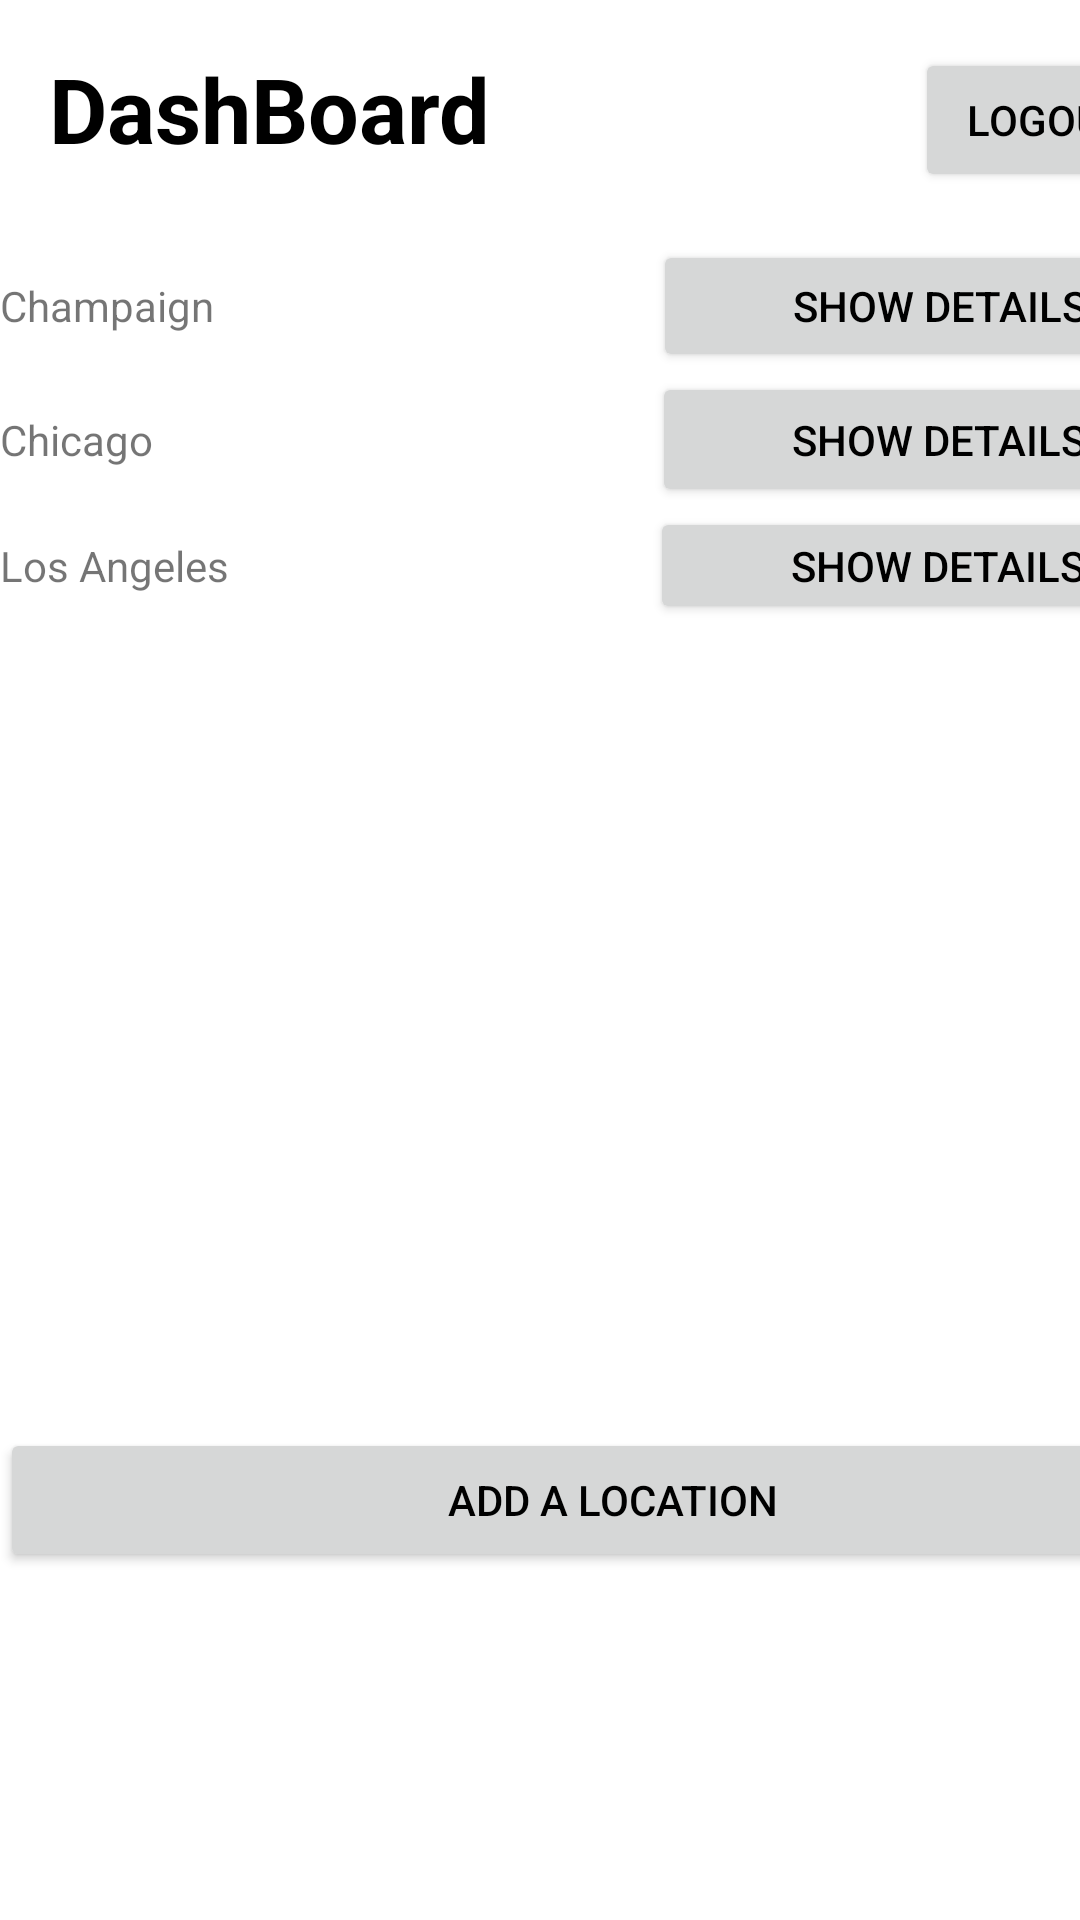

The Android layout XML behind this screen, and the referenced resources:
<!-- AndroidManifest.xml: application theme Theme.MyFirstApp -->
<!-- res/layout/activity_add_cities.xml -->
<androidx.constraintlayout.widget.ConstraintLayout
    xmlns:android="http://schemas.android.com/apk/res/android"
    xmlns:app="http://schemas.android.com/apk/res-auto"
    xmlns:tools="http://schemas.android.com/tools" android:layout_width="match_parent"
    android:layout_height="match_parent" tools:context=".HomeActivity">
    <LinearLayout android:id="@+id/details" android:layout_width="409dp"
        android:layout_height="601dp" android:orientation="vertical"
        tools:layout_editor_absoluteX="1dp" tools:layout_editor_absoluteY="1dp"
        tools:ignore="MissingConstraints">
        <RelativeLayout android:layout_width="match_parent" android:layout_height="wrap_content"
            android:padding="16dp">

            <TextView
                android:id="@+id/welcomeText"
                android:layout_width="wrap_content"
                android:layout_height="wrap_content"
                android:text="DashBoard"
                android:textAlignment="center"
                android:textColor = "?android:textColorPrimary"
                android:textSize="30dp"
                android:textStyle="bold" />

            <Button
                android:id="@+id/btnLogout"
                android:layout_width="wrap_content"
                android:layout_height="wrap_content"
                android:text="Logout"
                android:layout_alignParentEnd="true"
                android:layout_centerVertical="true"
                />
        </RelativeLayout>
        <LinearLayout android:layout_width="match_parent" android:layout_height="44dp"
            android:orientation="horizontal">
            <TextView android:id="@+id/textView10" android:layout_width="wrap_content"
                android:layout_height="wrap_content" android:layout_weight="1"
                android:text="Champaign" />
            <Button android:id="@+id/buttonChampaign" android:layout_width="45dp"
                android:layout_height="wrap_content" android:layout_weight="1"
                android:text="Show Details" />
        </LinearLayout>
        <LinearLayout android:layout_width="match_parent" android:layout_height="45dp"
            android:orientation="horizontal">
            <TextView android:id="@+id/textView12" android:layout_width="wrap_content"
                android:layout_height="wrap_content" android:layout_weight="1"
                android:text="Chicago" />
            <Button android:id="@+id/buttonChicago" android:layout_width="25dp"
                android:layout_height="wrap_content" android:layout_weight="1"
                android:text="Show Details" />
        </LinearLayout>
        <LinearLayout android:layout_width="match_parent" android:layout_height="39dp"
            android:orientation="horizontal">
            <TextView android:id="@+id/textView13" android:layout_width="wrap_content"
                android:layout_height="wrap_content" android:layout_weight="1"
                android:text="Los Angeles" />
            <Button android:id="@+id/buttonLA" android:layout_width="52dp"
                android:layout_height="wrap_content" android:layout_weight="1"
                android:text="Show Details" />
        </LinearLayout>


        <TextView
            android:id="@+id/cityInfo"
            android:layout_width="match_parent"
            android:layout_height="268dp" />

        <Button
            android:id="@+id/buttonAddLocation"
            android:layout_width="match_parent"
            android:layout_height="wrap_content"
            android:text="Add a location" />

    </LinearLayout>
</androidx.constraintlayout.widget.ConstraintLayout>
<!-- resources referenced by this layout -->
<resources>
  <style name="Theme.MyFirstApp" parent="Theme.MaterialComponents.DayNight.DarkActionBar">
          
          <item name="colorPrimary">@color/purple_500</item>
          <item name="colorPrimaryVariant">@color/purple_700</item>
          <item name="colorOnPrimary">@color/white</item>
          
          <item name="colorSecondary">@color/teal_200</item>
          <item name="colorSecondaryVariant">@color/teal_700</item>
          <item name="colorOnSecondary">@color/black</item>
          
          <item name="android:statusBarColor" tools:targetApi="l">?attr/colorPrimaryVariant</item>
          
          <item name="android:textColorPrimary">@color/black</item>
  
      </style>
  <!-- not gathered from this repository: default colours our renderer supplied (Android Studio template values) -->
  <color name="purple_500">#FF6200EE</color>
  <color name="purple_700">#FF3700B3</color>
  <color name="teal_200">#FF03DAC5</color>
  <color name="teal_700">#FF018786</color>
  <color name="black">#FF000000</color>
  <color name="white">#FFFFFFFF</color>
</resources>
